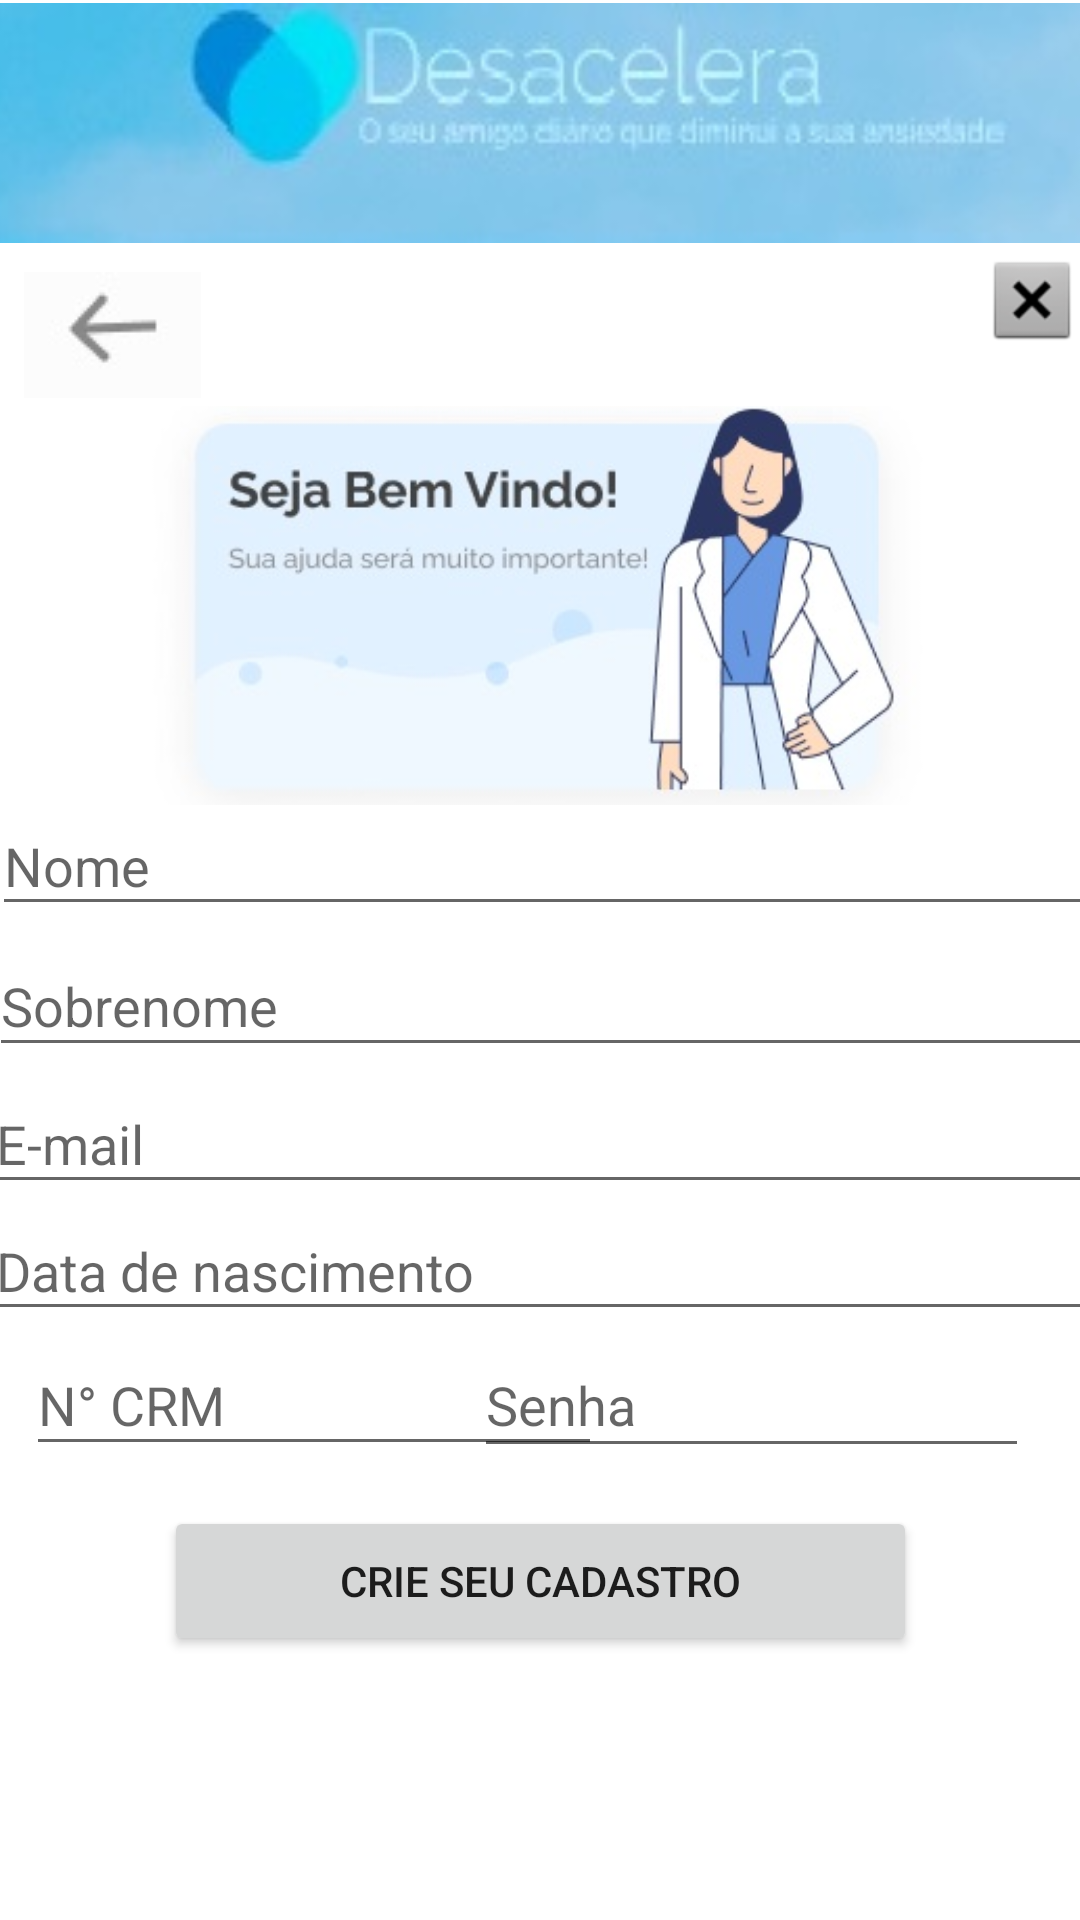

This screen was rendered from an Android layout file. Write that file and the resources it references.
<!-- AndroidManifest.xml: application theme Theme.Desacelera1 -->
<!-- res/layout/activity_cadastro_profissional.xml -->
<?xml version="1.0" encoding="utf-8"?>
<androidx.constraintlayout.widget.ConstraintLayout xmlns:android="http://schemas.android.com/apk/res/android"
    xmlns:app="http://schemas.android.com/apk/res-auto"
    xmlns:tools="http://schemas.android.com/tools"
    android:layout_width="match_parent"
    android:layout_height="match_parent"
    tools:context="com.example.desacelera.activity.cadastro_profissional">

    <EditText
        android:id="@+id/edt_nomeprofissionaldecadprofissional3"
        android:layout_width="372dp"
        android:layout_height="43dp"
        android:ems="10"
        android:hint="Nome"
        android:inputType="textPersonName"
        app:layout_constraintBottom_toBottomOf="parent"
        app:layout_constraintEnd_toEndOf="parent"
        app:layout_constraintHorizontal_bias="0.275"
        app:layout_constraintStart_toStartOf="parent"
        app:layout_constraintTop_toTopOf="parent"
        app:layout_constraintVertical_bias="0.445" />

    <EditText
        android:id="@+id/edt_datanascimentoprofissionaldecadprofissional3"
        android:layout_width="378dp"
        android:layout_height="43dp"
        android:ems="10"
        android:hint="Data de nascimento"
        android:inputType="date"
        app:layout_constraintBottom_toBottomOf="parent"
        app:layout_constraintEnd_toEndOf="parent"
        app:layout_constraintHorizontal_bias="0.333"
        app:layout_constraintStart_toStartOf="parent"
        app:layout_constraintTop_toTopOf="parent"
        app:layout_constraintVertical_bias="0.671" />

    <EditText
        android:id="@+id/edt_crmprofissionaldecadprofissional3"
        android:layout_width="192dp"
        android:layout_height="44dp"
        android:ems="10"
        android:hint="N° CRM"
        android:inputType="number"
        app:layout_constraintBottom_toBottomOf="parent"
        app:layout_constraintEnd_toEndOf="parent"
        app:layout_constraintHorizontal_bias="0.051"
        app:layout_constraintStart_toStartOf="parent"
        app:layout_constraintTop_toTopOf="parent"
        app:layout_constraintVertical_bias="0.746" />

    <EditText
        android:id="@+id/edt_sobrenomeprofissionaldecadprofissional3"
        android:layout_width="374dp"
        android:layout_height="44dp"
        android:ems="10"
        android:hint="Sobrenome"
        android:inputType="textPersonName"
        app:layout_constraintBottom_toBottomOf="parent"
        app:layout_constraintEnd_toEndOf="parent"
        app:layout_constraintHorizontal_bias="0.293"
        app:layout_constraintStart_toStartOf="parent"
        app:layout_constraintTop_toTopOf="parent"
        app:layout_constraintVertical_bias="0.523" />

    <EditText
        android:id="@+id/edt_senhaprofissionaldecadprofissional3"
        android:layout_width="185dp"
        android:layout_height="45dp"
        android:ems="10"
        android:hint="Senha"
        android:inputType="numberPassword"
        app:layout_constraintBottom_toBottomOf="parent"
        app:layout_constraintEnd_toEndOf="parent"
        app:layout_constraintHorizontal_bias="0.902"
        app:layout_constraintStart_toStartOf="parent"
        app:layout_constraintTop_toTopOf="parent"
        app:layout_constraintVertical_bias="0.747" />

    <EditText
        android:id="@+id/edt_emailprofissionaldecadprofissional3"
        android:layout_width="379dp"
        android:layout_height="43dp"
        android:ems="10"
        android:hint="E-mail"
        android:inputType="textPersonName"
        app:layout_constraintBottom_toBottomOf="parent"
        app:layout_constraintEnd_toEndOf="parent"
        app:layout_constraintHorizontal_bias="0.315"
        app:layout_constraintStart_toStartOf="parent"
        app:layout_constraintTop_toTopOf="parent"
        app:layout_constraintVertical_bias="0.6" />

    <Button
        android:id="@+id/btn_crieseucadastroprofissionaldecadprofissional"
        android:layout_width="251dp"
        android:layout_height="50dp"
        android:text="Crie seu cadastro"
        app:layout_constraintBottom_toBottomOf="parent"
        app:layout_constraintEnd_toEndOf="parent"
        app:layout_constraintStart_toStartOf="parent"
        app:layout_constraintTop_toTopOf="parent"
        app:layout_constraintVertical_bias="0.851" />

    <ImageButton
        android:id="@+id/btn_voltardateladecadastro_profissional"
        android:layout_width="wrap_content"
        android:layout_height="wrap_content"
        android:layout_marginStart="8dp"
        android:layout_marginTop="8dp"
        android:onClick="btn_voltardateladecadastro_profissional"
        android:background="@null"
        app:layout_constraintBottom_toBottomOf="parent"
        app:layout_constraintEnd_toEndOf="parent"
        app:layout_constraintHorizontal_bias="0.0"
        app:layout_constraintStart_toStartOf="parent"
        app:layout_constraintTop_toTopOf="parent"
        app:layout_constraintVertical_bias="0.14"
        app:srcCompat="@drawable/fig_voltar" />

    <ImageView
        android:id="@+id/imageView28"
        android:layout_width="0dp"
        android:layout_height="80dp"
        android:scaleType="centerCrop"
        app:layout_constraintBottom_toBottomOf="parent"
        app:layout_constraintEnd_toEndOf="parent"
        app:layout_constraintHorizontal_bias="0.0"
        app:layout_constraintStart_toStartOf="parent"
        app:layout_constraintTop_toTopOf="parent"
        app:layout_constraintVertical_bias="0.002"
        app:srcCompat="@drawable/logoprincipal" />

    <ImageView
        android:id="@+id/imageView29"
        android:layout_width="262dp"
        android:layout_height="133dp"
        android:scaleType="centerCrop"
        app:layout_constraintBottom_toBottomOf="parent"
        app:layout_constraintEnd_toEndOf="parent"
        app:layout_constraintStart_toStartOf="parent"
        app:layout_constraintTop_toTopOf="parent"
        app:layout_constraintVertical_bias="0.267"
        app:srcCompat="@drawable/fig_cadprofissional" />

    <ImageButton
        android:id="@+id/imgb_fecharcadastroprofissional"
        android:background="@null"
        android:layout_width="wrap_content"
        android:layout_height="wrap_content"
        app:layout_constraintBottom_toBottomOf="parent"
        app:layout_constraintEnd_toEndOf="parent"
        app:layout_constraintHorizontal_bias="1.0"
        app:layout_constraintStart_toEndOf="@+id/btn_voltardateladecadastro_profissional"
        app:layout_constraintTop_toTopOf="parent"
        app:layout_constraintVertical_bias="0.138"
        app:srcCompat="@android:drawable/btn_dialog" />

</androidx.constraintlayout.widget.ConstraintLayout>
<!-- resources referenced by this layout -->
<resources>
  <!-- drawable fig_cadprofissional: jpg bitmap (drawable-v24, 18736 bytes) -->
  <!-- drawable fig_voltar: jpg bitmap (drawable-v24, 1013 bytes) -->
  <!-- drawable logoprincipal: jpg bitmap (drawable, 6046 bytes) -->
  <style name="Theme.Desacelera1" parent="Theme.MaterialComponents.DayNight.DarkActionBar">
          
          <item name="colorPrimary">@color/purple_500</item>
          <item name="colorPrimaryVariant">@color/purple_700</item>
          <item name="colorOnPrimary">@color/white</item>
          
          <item name="colorSecondary">@color/teal_200</item>
          <item name="colorSecondaryVariant">@color/teal_700</item>
          <item name="colorOnSecondary">@color/black</item>
          
          <item name="android:statusBarColor" tools:targetApi="l">?attr/colorPrimaryVariant</item>
          
      </style>
  <!-- not gathered from this repository: default colours our renderer supplied (Android Studio template values) -->
  <color name="purple_500">#FF6200EE</color>
  <color name="purple_700">#FF3700B3</color>
  <color name="teal_200">#FF03DAC5</color>
  <color name="teal_700">#FF018786</color>
  <color name="black">#FF000000</color>
  <color name="white">#FFFFFFFF</color>
</resources>
